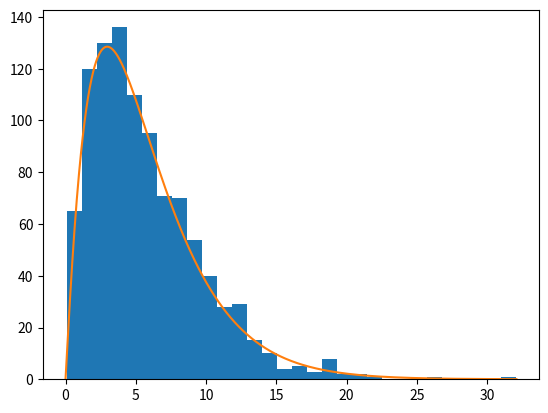

Source code (Python):
#!/usr/bin/env python
# -*- coding: utf-8 -*-
"""
16-08-2020
File: ej_2.py
[redacted]
Email: [email redacted] [email redacted]
[redacted]
[redacted]
Description: 
"""

import numpy as np
import matplotlib.pyplot as plt

from scipy.stats import gamma
import scipy.special as sps

shape = 2	# Se suele notar con k
scale = 3	# Se suele notar con $\theta$


data = np.random.gamma(shape,scale,1000)

mean = data.mean()		# mu = k * $\theta$
std = data.std()		# sigma² = k * $\theta^2$

x = np.linspace(0, data.max(), 1000)

k = (mean / std)**2
theta = (std**2) / mean

dist = gamma(a=k, scale = theta)

plt.hist(data, bins=30)
plt.plot(x, dist.pdf(x) *1000)
plt.show()